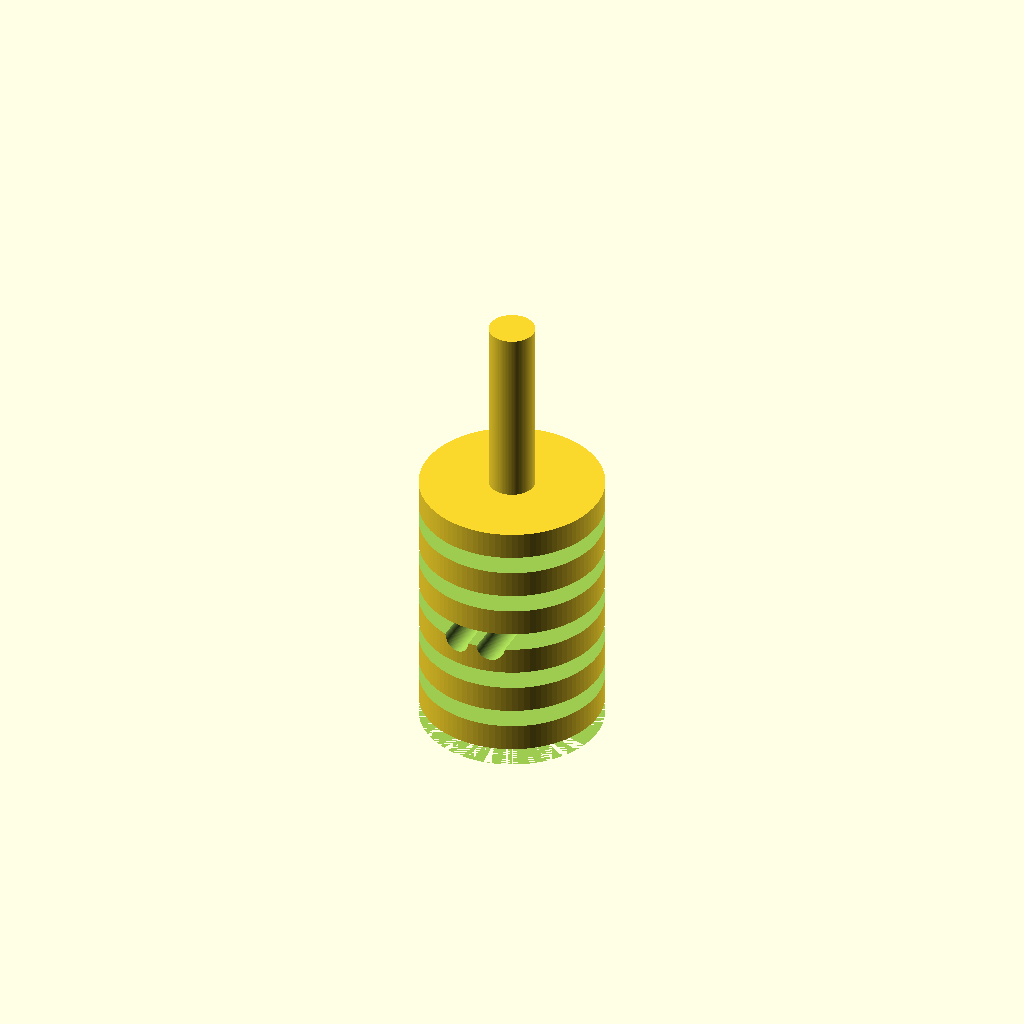
Cell 1: rendered with the file's own defaults.
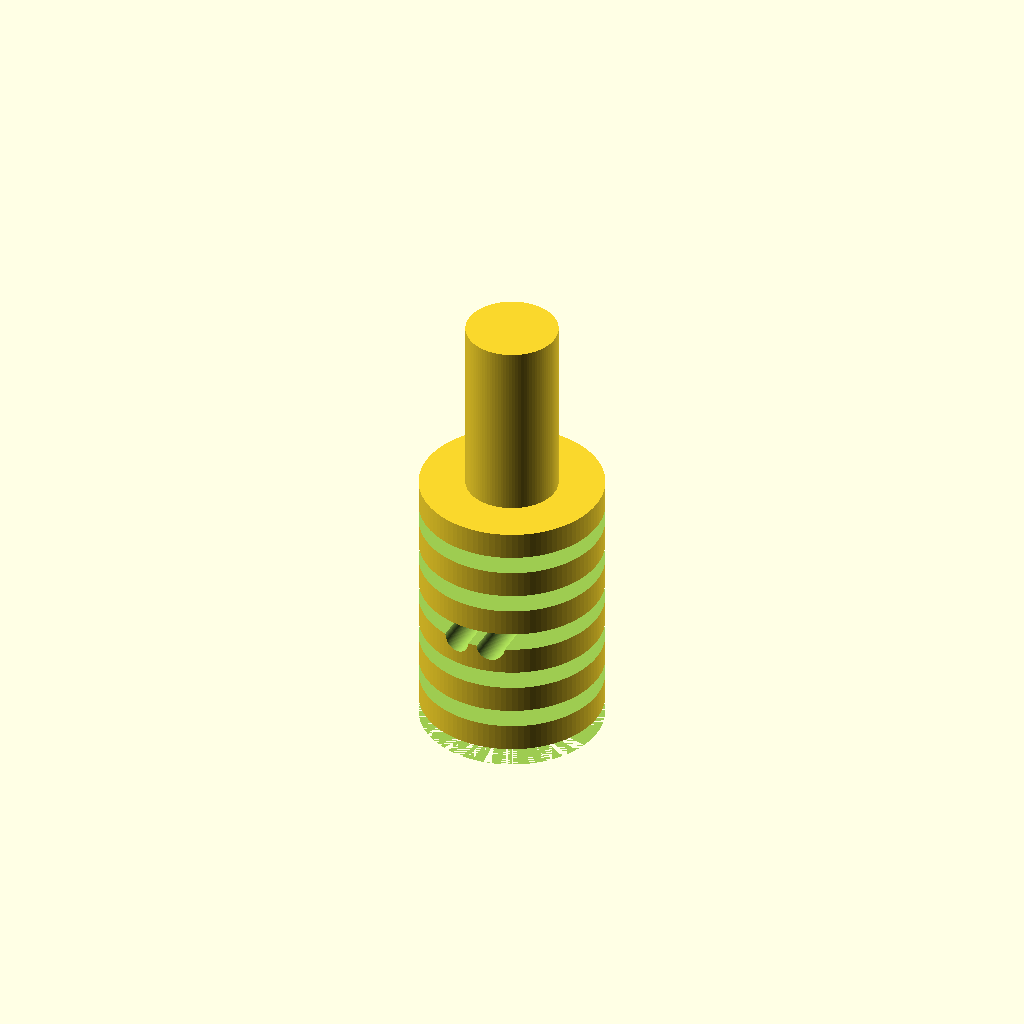
Cell 2 — shaft_diameter set to 10, the other parameters unchanged.
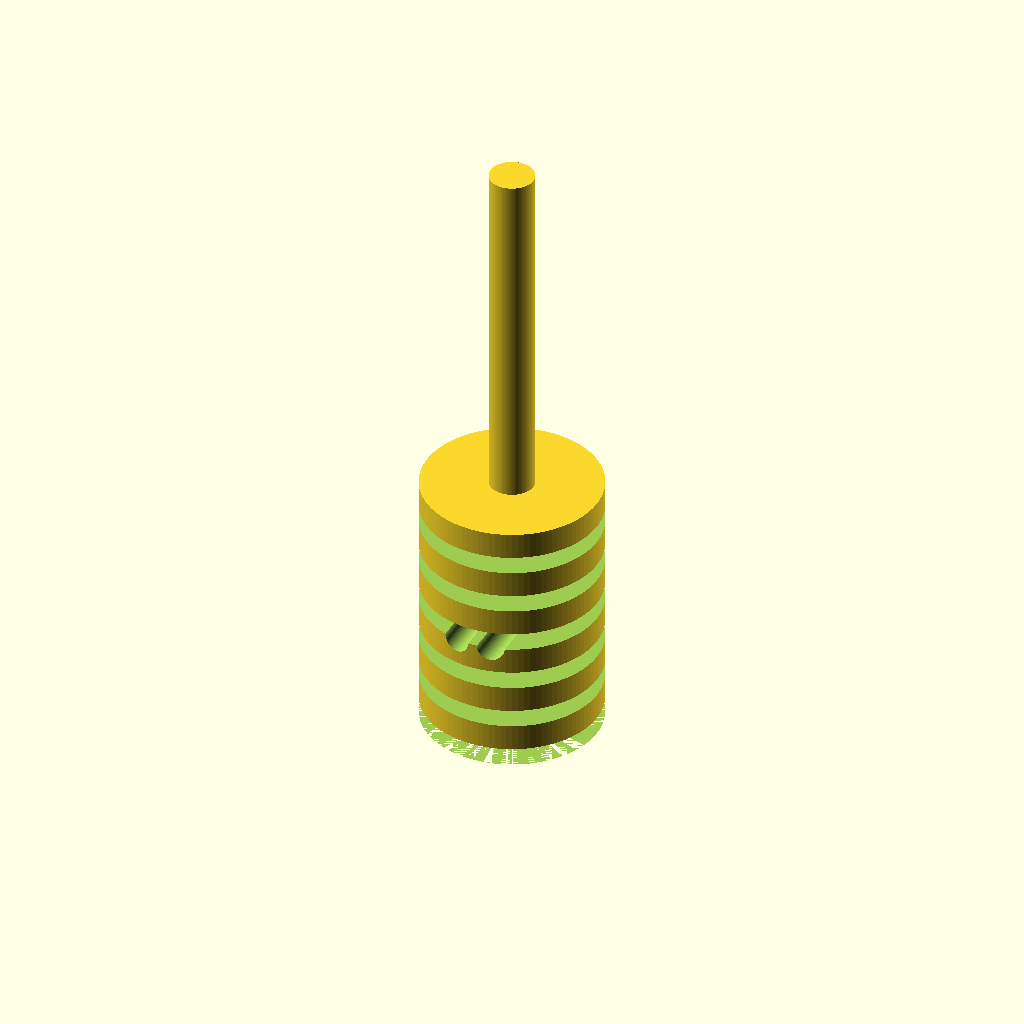
Cell 3 — shaft_length set to 40, the other parameters unchanged.
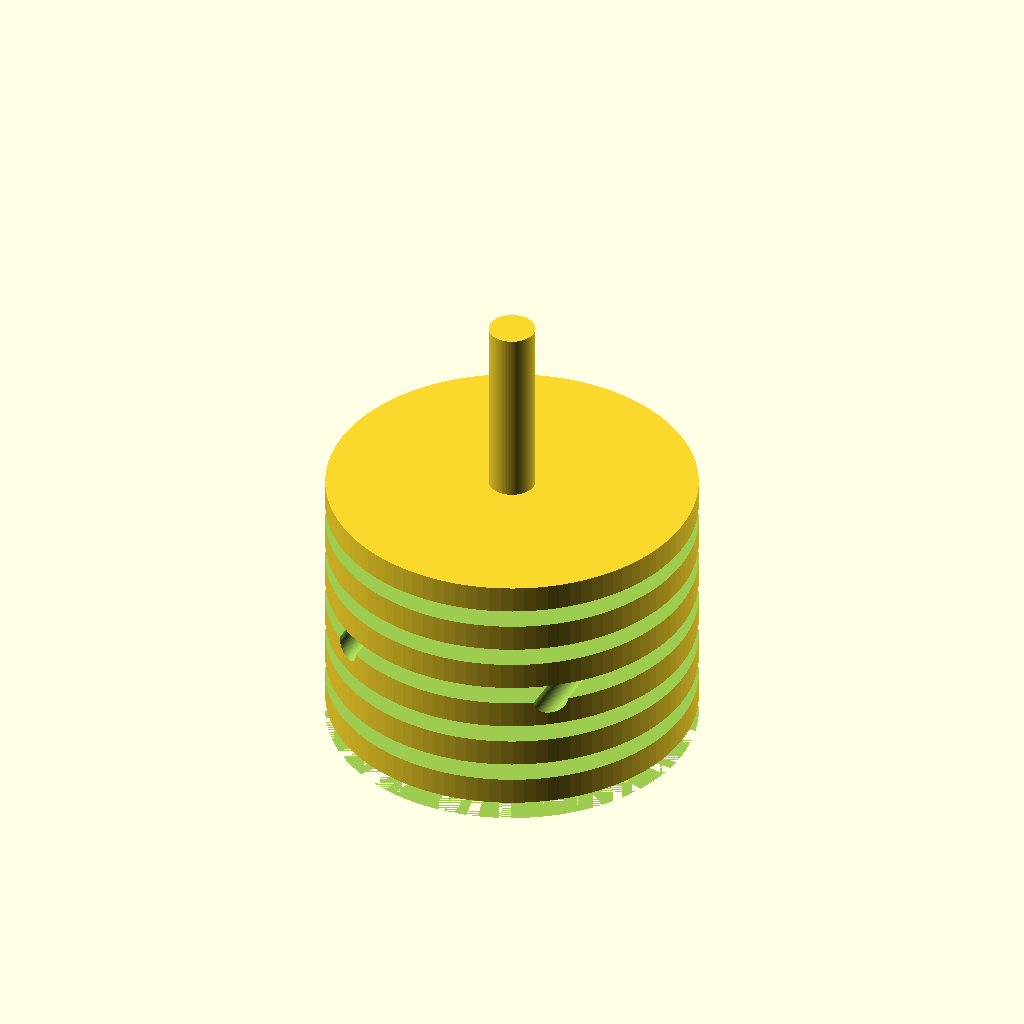
Cell 4: central_body_diameter = 40 (everything else at default).
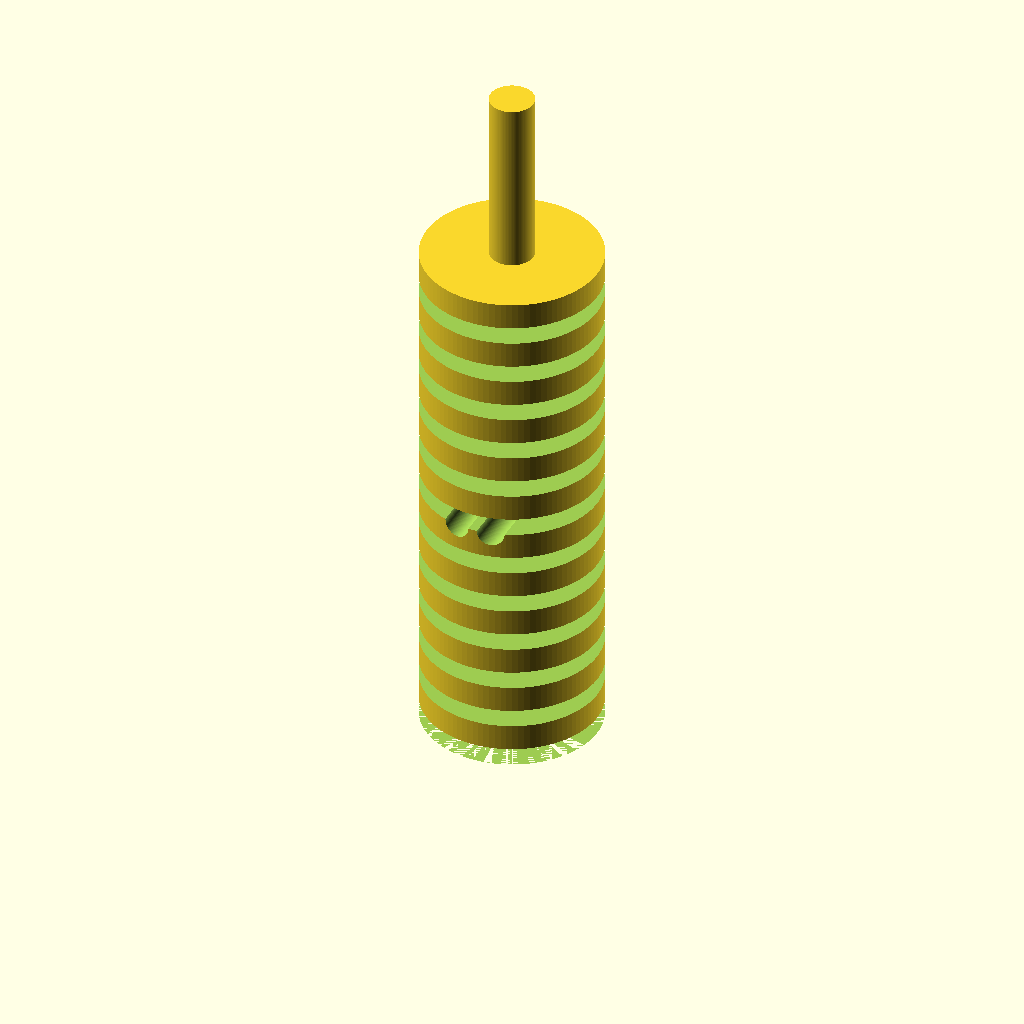
Cell 5 — central_body_length set to 60, the other parameters unchanged.
One fixed orthographic camera (rotation 55°, 0°, 25°; colour scheme Cornfield) for every cell.
The OpenSCAD source (TracePart/objfile_11/output_0/objfile_11.scad):

// Parameters
shaft_diameter = 5; // Diameter of the shaft
shaft_length = 20; // Length of the shaft
central_body_diameter = 20; // Diameter of the central body
central_body_length = 30; // Length of the central body
groove_depth = 1; // Depth of the grooves
groove_width = 2; // Width of the grooves
groove_spacing = 5; // Spacing between grooves
set_screw_diameter = 3; // Diameter of the set screws
set_screw_length = 5; // Length of the set screws
set_screw_hole_offset = 8; // Distance from the center to the set screw holes

// Shaft
module shaft() {
    cylinder(h = shaft_length, d = shaft_diameter, $fn = 100);
}

// Central Body
module central_body() {
    difference() {
        cylinder(h = central_body_length, d = central_body_diameter, $fn = 100);
        // Create grooves
        for (i = [0 : groove_spacing : central_body_length - groove_spacing]) {
            translate([0, 0, i])
                cylinder(h = groove_width, d = central_body_diameter + groove_depth, $fn = 100);
        }
        // Create set screw holes
        translate([central_body_diameter / 2 - set_screw_hole_offset, 0, central_body_length / 2])
            rotate([90, 0, 0])
                cylinder(h = central_body_diameter, d = set_screw_diameter, $fn = 100);
        translate([-central_body_diameter / 2 + set_screw_hole_offset, 0, central_body_length / 2])
            rotate([90, 0, 0])
                cylinder(h = central_body_diameter, d = set_screw_diameter, $fn = 100);
    }
}

// Set Screw
module set_screw() {
    cylinder(h = set_screw_length, d = set_screw_diameter, $fn = 100);
}

// Assembly
module flexible_coupling() {
    union() {
        // Layer 1: Shaft
        translate([0, 0, central_body_length])
            shaft();
        // Layer 2: Central Body
        central_body();
        // Set screws
        translate([central_body_diameter / 2 - set_screw_hole_offset, 0, central_body_length / 2])
            set_screw();
        translate([-central_body_diameter / 2 + set_screw_hole_offset, 0, central_body_length / 2])
            set_screw();
    }
}

// Render the model
flexible_coupling();
Parameter table extracted from the source (name, type, default, range or options):
shaft_diameter: number, default 5
shaft_length: number, default 20
central_body_diameter: number, default 20
central_body_length: number, default 30
groove_depth: number, default 1
groove_width: number, default 2
groove_spacing: number, default 5
set_screw_diameter: number, default 3
set_screw_length: number, default 5
set_screw_hole_offset: number, default 8
